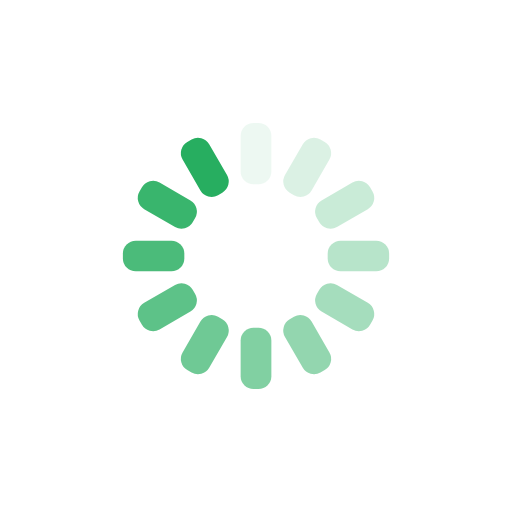
t = 0.00 s
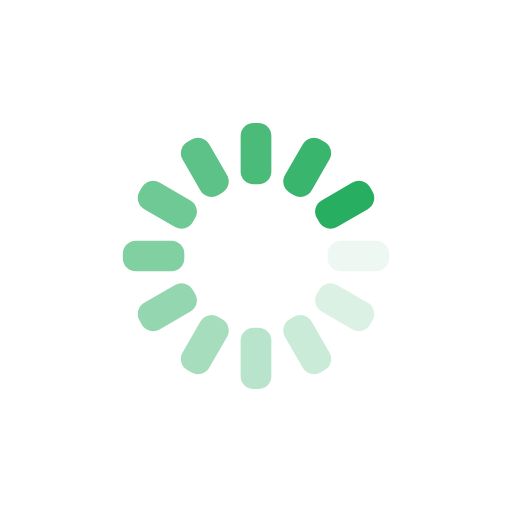
t = 0.25 s
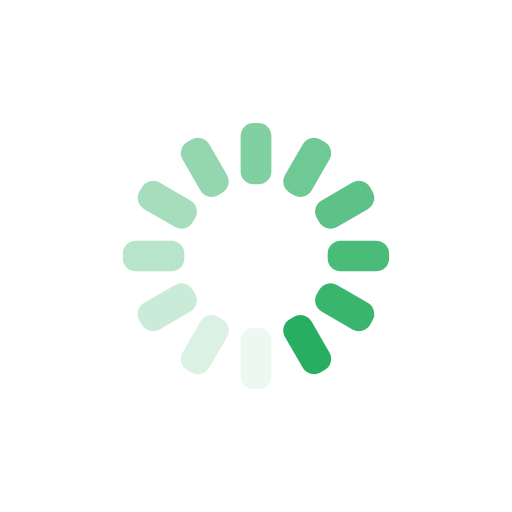
t = 0.50 s
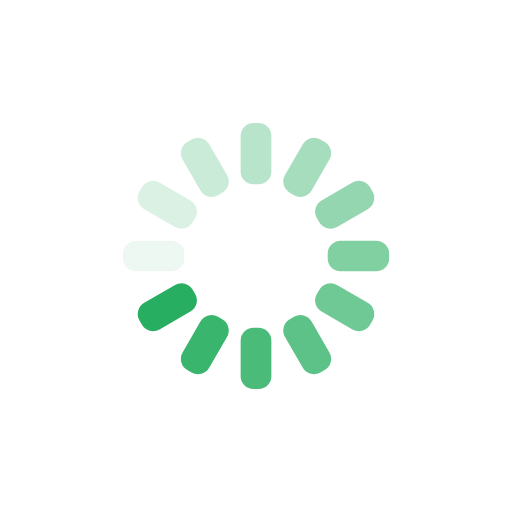
t = 0.75 s

The animated SVG that drew these frames (rendered in a browser with its animation timeline set to each time). Animation: 12 SMIL elements (animate=12); one cycle of 1.00 s, repeats indefinitely.

<svg xmlns="http://www.w3.org/2000/svg" xmlns:xlink="http://www.w3.org/1999/xlink" style="margin:auto;background:transparent;display:block;" width="200px" height="200px" viewBox="0 0 100 100" preserveAspectRatio="xMidYMid">
  <g transform="rotate(0 50 50)">
    <rect x="47" y="24" rx="2.52" ry="2.52" width="6" height="12" fill="#27ae60">
      <animate attributeName="opacity" values="1;0" keyTimes="0;1" dur="1s" begin="-0.9166666666666666s" repeatCount="indefinite"></animate>
    </rect>
  </g>
  <g transform="rotate(30 50 50)">
    <rect x="47" y="24" rx="2.52" ry="2.52" width="6" height="12" fill="#27ae60">
      <animate attributeName="opacity" values="1;0" keyTimes="0;1" dur="1s" begin="-0.8333333333333334s" repeatCount="indefinite"></animate>
    </rect>
  </g>
  <g transform="rotate(60 50 50)">
    <rect x="47" y="24" rx="2.52" ry="2.52" width="6" height="12" fill="#27ae60">
      <animate attributeName="opacity" values="1;0" keyTimes="0;1" dur="1s" begin="-0.75s" repeatCount="indefinite"></animate>
    </rect>
  </g>
  <g transform="rotate(90 50 50)">
    <rect x="47" y="24" rx="2.52" ry="2.52" width="6" height="12" fill="#27ae60">
      <animate attributeName="opacity" values="1;0" keyTimes="0;1" dur="1s" begin="-0.6666666666666666s" repeatCount="indefinite"></animate>
    </rect>
  </g>
  <g transform="rotate(120 50 50)">
    <rect x="47" y="24" rx="2.52" ry="2.52" width="6" height="12" fill="#27ae60">
      <animate attributeName="opacity" values="1;0" keyTimes="0;1" dur="1s" begin="-0.5833333333333334s" repeatCount="indefinite"></animate>
    </rect>
  </g>
  <g transform="rotate(150 50 50)">
    <rect x="47" y="24" rx="2.52" ry="2.52" width="6" height="12" fill="#27ae60">
      <animate attributeName="opacity" values="1;0" keyTimes="0;1" dur="1s" begin="-0.5s" repeatCount="indefinite"></animate>
    </rect>
  </g>
  <g transform="rotate(180 50 50)">
    <rect x="47" y="24" rx="2.52" ry="2.52" width="6" height="12" fill="#27ae60">
      <animate attributeName="opacity" values="1;0" keyTimes="0;1" dur="1s" begin="-0.4166666666666667s" repeatCount="indefinite"></animate>
    </rect>
  </g>
  <g transform="rotate(210 50 50)">
    <rect x="47" y="24" rx="2.52" ry="2.52" width="6" height="12" fill="#27ae60">
      <animate attributeName="opacity" values="1;0" keyTimes="0;1" dur="1s" begin="-0.3333333333333333s" repeatCount="indefinite"></animate>
    </rect>
  </g>
  <g transform="rotate(240 50 50)">
    <rect x="47" y="24" rx="2.52" ry="2.52" width="6" height="12" fill="#27ae60">
      <animate attributeName="opacity" values="1;0" keyTimes="0;1" dur="1s" begin="-0.25s" repeatCount="indefinite"></animate>
    </rect>
  </g>
  <g transform="rotate(270 50 50)">
    <rect x="47" y="24" rx="2.52" ry="2.52" width="6" height="12" fill="#27ae60">
      <animate attributeName="opacity" values="1;0" keyTimes="0;1" dur="1s" begin="-0.16666666666666666s" repeatCount="indefinite"></animate>
    </rect>
  </g>
  <g transform="rotate(300 50 50)">
    <rect x="47" y="24" rx="2.52" ry="2.52" width="6" height="12" fill="#27ae60">
      <animate attributeName="opacity" values="1;0" keyTimes="0;1" dur="1s" begin="-0.08333333333333333s" repeatCount="indefinite"></animate>
    </rect>
  </g>
  <g transform="rotate(330 50 50)">
    <rect x="47" y="24" rx="2.52" ry="2.52" width="6" height="12" fill="#27ae60">
      <animate attributeName="opacity" values="1;0" keyTimes="0;1" dur="1s" begin="0s" repeatCount="indefinite"></animate>
    </rect>
  </g>
</svg>
